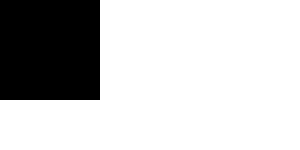
t = 0.00 s
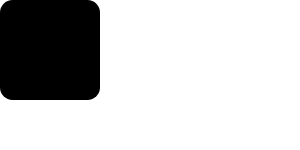
t = 1.25 s
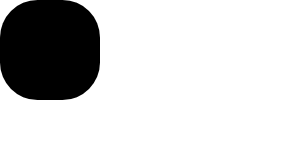
t = 3.75 s
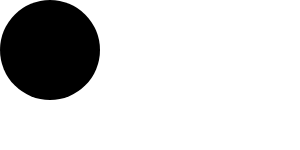
t = 5.00 s
t = 6.25 s: frame unchanged from t = 3.75 s, image omitted
t = 8.75 s: frame unchanged from t = 1.25 s, image omitted

The animated SVG that drew these frames (rendered in a browser with its animation timeline set to each time). Animation: 1 SMIL element (animate=1); one cycle of 10.00 s, repeats indefinitely.

<svg 
    xmlns='http://www.w3.org/2000/svg' 
    xmlns:xlink='http://www.w3.org/1999/xlink'
    width='100%' 
    height='100%' 
    viewPort='0 0 100 100'
    id='mySvg'
>
    <!-- put some content in here -->
    <!-- <rect x='0' y='0' width='100' height='100' fill='red'></rect> -->
    <rect height="100" width="100">
        <animate attributeName="rx" values="0;50;0" dur="10s" repeatCount="indefinite" />
    </rect>
</svg>